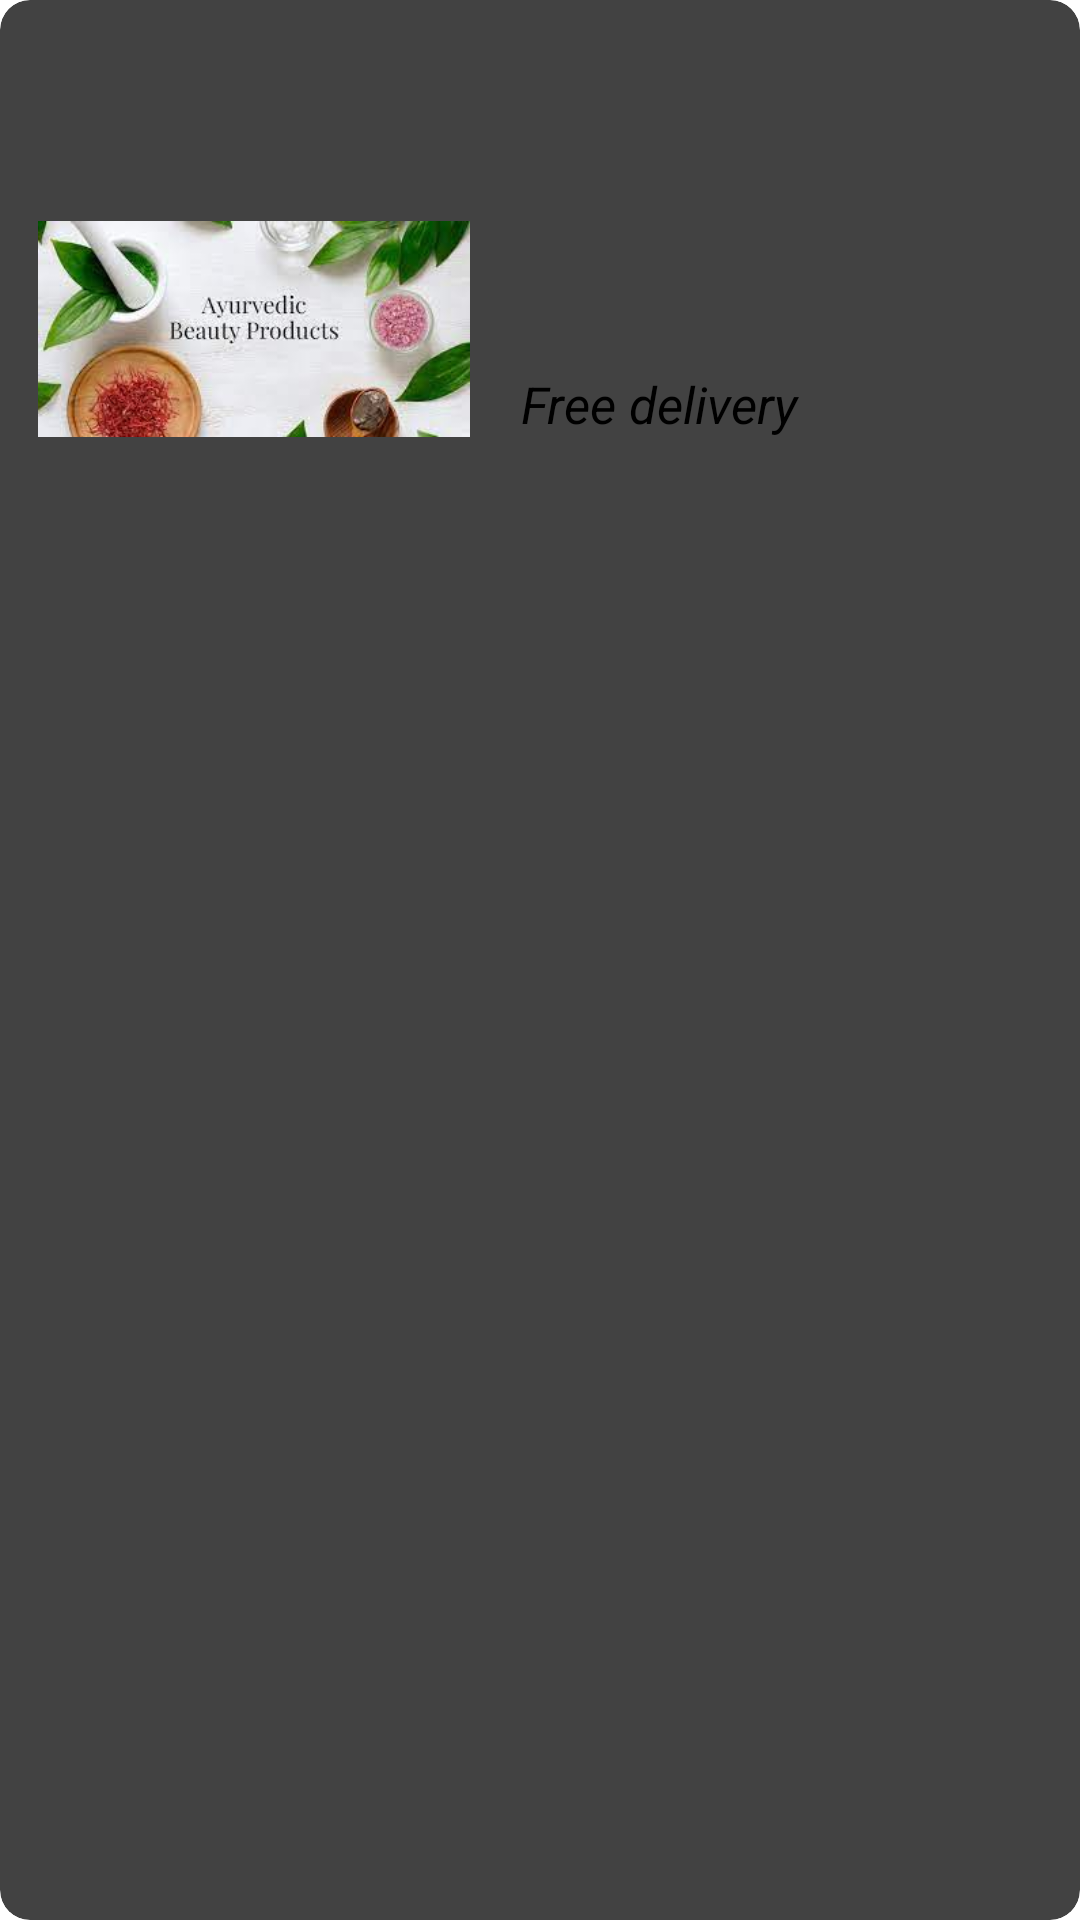

Write the Android layout XML for this screen, with the resource values it uses.
<!-- AndroidManifest.xml: application theme Theme.MrsAyurveda -->
<!-- res/layout/orderrecycleview.xml -->
<?xml version="1.0" encoding="utf-8"?>
<androidx.cardview.widget.CardView
    android:id="@+id/orderrecyclerView"
    xmlns:android="http://schemas.android.com/apk/res/android"
    android:layout_width="match_parent"
    android:layout_height="wrap_content"
    xmlns:app="http://schemas.android.com/apk/res-auto"
    app:cardCornerRadius="10dp"
    android:elevation="10dp"
    android:padding="2dp"
    android:layout_marginBottom="15dp"
>
    <LinearLayout
        android:layout_width="match_parent"
        android:layout_height="wrap_content"
        android:orientation="horizontal"
        android:background="@drawable/border_bg"
        android:elevation="10dp"
        android:padding="2px"
        android:layout_margin="5dp">


        <ImageView
            android:id="@+id/image"
            android:layout_width="150dp"
            android:layout_height="200dp"
            android:src="@drawable/cosmetic"
            android:padding="3dp"
            android:layout_margin="4dp"/>


        <LinearLayout
            android:layout_width="match_parent"
            android:layout_height="match_parent"
            android:orientation="vertical"
            android:padding="10dp"
            >



            <TextView
                android:id="@+id/product_name"
                android:layout_width="match_parent"
                android:layout_height="wrap_content"
                android:textSize="20dp"
                android:textStyle="bold"
                android:gravity="left"
                android:layout_marginTop="6dp"
                android:layout_marginBottom="3dp"
                android:textColor="@color/black"/>



            <TextView
                android:id="@+id/product_price"
                android:layout_width="match_parent"
                android:layout_height="wrap_content"
                android:textSize="18dp"
                android:textColor="@color/price_color"
                android:textStyle="bold"
                android:paddingLeft="4dp"
                android:layout_marginBottom="2dp"
                android:layout_marginTop="4dp"/>



            <TextView
                android:id="@+id/deliveryDateTextView"
                android:layout_width="match_parent"
                android:layout_height="wrap_content"
                android:textSize="18dp"
                android:layout_marginBottom="3dp"
                android:textColor="@color/black"
                android:layout_marginTop="4dp"/>


            <TextView
                android:id="@+id/delivery"
                android:layout_width="match_parent"
                android:layout_height="wrap_content"
                android:text="Free delivery"
                android:layout_marginTop="10dp"
                android:textSize="17dp"
                android:textStyle="italic"/>
        </LinearLayout>
    </LinearLayout>



</androidx.cardview.widget.CardView>
<!-- resources referenced by this layout -->
<resources>
  <color name="black">#FF000000</color>
  <color name="price_color">#0DB144</color>
  <!-- drawable cosmetic: png bitmap (drawable, 8675 bytes) -->
  <style name="Theme.MrsAyurveda" parent="Base.Theme.MrsAyurveda" />
  <style name="Base.Theme.MrsAyurveda" parent="Theme.Material3.DayNight.NoActionBar">
          
          
      </style>
</resources>
